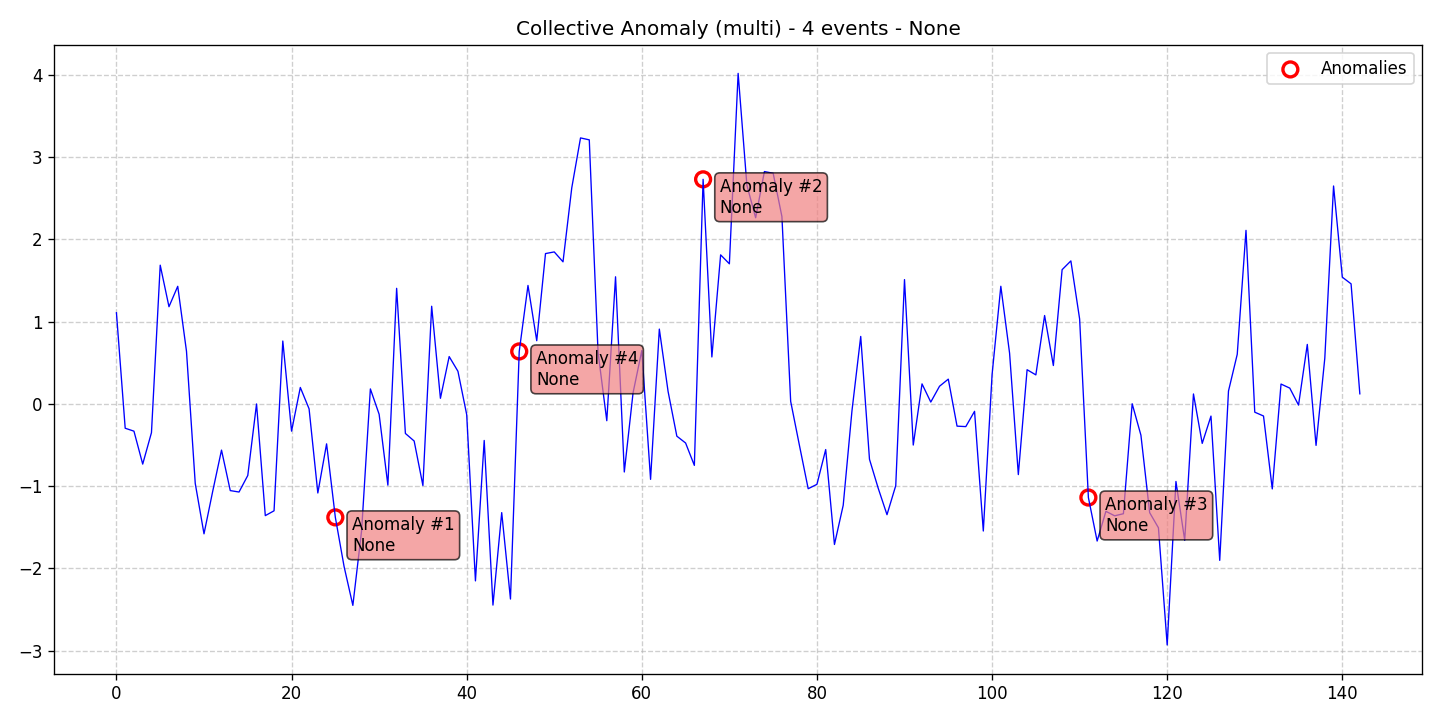

Source data for this figure (header and first rows):
data, stationary, det_lin_up, det_lin_down, det_quad, det_cubic, det_exp, det_damped, stoc_trend, volatility, single_seas, multiple_seas, point_anom_single, point_anom_multi, collect_anom, context_anom, mean_shift, var_shift, trend_shift, date, is_break, is_anomaly, is_multi, location_beginning
1.108, 0, 0, 0, 0, 0, 0, 0, 0, 0, 0, 0, 0, 0, 1, 0, 0, 0, 0, 2020-01-01, 0, 0, 1, 0
-0.2964, 0, 0, 0, 0, 0, 0, 0, 0, 0, 0, 0, 0, 0, 1, 0, 0, 0, 0, 2020-01-02, 0, 0, 1, 0
-0.3321, 0, 0, 0, 0, 0, 0, 0, 0, 0, 0, 0, 0, 0, 1, 0, 0, 0, 0, 2020-01-03, 0, 0, 1, 0
-0.7327, 0, 0, 0, 0, 0, 0, 0, 0, 0, 0, 0, 0, 0, 1, 0, 0, 0, 0, 2020-01-04, 0, 0, 1, 0
-0.35, 0, 0, 0, 0, 0, 0, 0, 0, 0, 0, 0, 0, 0, 1, 0, 0, 0, 0, 2020-01-05, 0, 0, 1, 0
1.687, 0, 0, 0, 0, 0, 0, 0, 0, 0, 0, 0, 0, 0, 1, 0, 0, 0, 0, 2020-01-06, 0, 0, 1, 0
1.182, 0, 0, 0, 0, 0, 0, 0, 0, 0, 0, 0, 0, 0, 1, 0, 0, 0, 0, 2020-01-07, 0, 0, 1, 0
1.43, 0, 0, 0, 0, 0, 0, 0, 0, 0, 0, 0, 0, 0, 1, 0, 0, 0, 0, 2020-01-08, 0, 0, 1, 0
0.6399, 0, 0, 0, 0, 0, 0, 0, 0, 0, 0, 0, 0, 0, 1, 0, 0, 0, 0, 2020-01-09, 0, 0, 1, 0
-0.9679, 0, 0, 0, 0, 0, 0, 0, 0, 0, 0, 0, 0, 0, 1, 0, 0, 0, 0, 2020-01-10, 0, 0, 1, 0
-1.581, 0, 0, 0, 0, 0, 0, 0, 0, 0, 0, 0, 0, 0, 1, 0, 0, 0, 0, 2020-01-11, 0, 0, 1, 0
-1.061, 0, 0, 0, 0, 0, 0, 0, 0, 0, 0, 0, 0, 0, 1, 0, 0, 0, 0, 2020-01-12, 0, 0, 1, 0
-0.5625, 0, 0, 0, 0, 0, 0, 0, 0, 0, 0, 0, 0, 0, 1, 0, 0, 0, 0, 2020-01-13, 0, 0, 1, 0
-1.055, 0, 0, 0, 0, 0, 0, 0, 0, 0, 0, 0, 0, 0, 1, 0, 0, 0, 0, 2020-01-14, 0, 0, 1, 0
-1.072, 0, 0, 0, 0, 0, 0, 0, 0, 0, 0, 0, 0, 0, 1, 0, 0, 0, 0, 2020-01-15, 0, 0, 1, 0
-0.871, 0, 0, 0, 0, 0, 0, 0, 0, 0, 0, 0, 0, 0, 1, 0, 0, 0, 0, 2020-01-16, 0, 0, 1, 0
-0.001084, 0, 0, 0, 0, 0, 0, 0, 0, 0, 0, 0, 0, 0, 1, 0, 0, 0, 0, 2020-01-17, 0, 0, 1, 0
-1.36, 0, 0, 0, 0, 0, 0, 0, 0, 0, 0, 0, 0, 0, 1, 0, 0, 0, 0, 2020-01-18, 0, 0, 1, 0
-1.301, 0, 0, 0, 0, 0, 0, 0, 0, 0, 0, 0, 0, 0, 1, 0, 0, 0, 0, 2020-01-19, 0, 0, 1, 0
0.7643, 0, 0, 0, 0, 0, 0, 0, 0, 0, 0, 0, 0, 0, 1, 0, 0, 0, 0, 2020-01-20, 0, 0, 1, 0
-0.3319, 0, 0, 0, 0, 0, 0, 0, 0, 0, 0, 0, 0, 0, 1, 0, 0, 0, 0, 2020-01-21, 0, 0, 1, 0
0.1995, 0, 0, 0, 0, 0, 0, 0, 0, 0, 0, 0, 0, 0, 1, 0, 0, 0, 0, 2020-01-22, 0, 0, 1, 0
-0.0602, 0, 0, 0, 0, 0, 0, 0, 0, 0, 0, 0, 0, 0, 1, 0, 0, 0, 0, 2020-01-23, 0, 0, 1, 0
-1.084, 0, 0, 0, 0, 0, 0, 0, 0, 0, 0, 0, 0, 0, 1, 0, 0, 0, 0, 2020-01-24, 0, 0, 1, 0
-0.4864, 0, 0, 0, 0, 0, 0, 0, 0, 0, 0, 0, 0, 0, 1, 0, 0, 0, 0, 2020-01-25, 0, 0, 1, 0
-1.381, 0, 0, 0, 0, 0, 0, 0, 0, 0, 0, 0, 0, 0, 1, 0, 0, 0, 0, 2020-01-26, 0, 1, 1, 0
-1.98, 0, 0, 0, 0, 0, 0, 0, 0, 0, 0, 0, 0, 0, 1, 0, 0, 0, 0, 2020-01-27, 0, 0, 1, 0
-2.451, 0, 0, 0, 0, 0, 0, 0, 0, 0, 0, 0, 0, 0, 1, 0, 0, 0, 0, 2020-01-28, 0, 0, 1, 0
-1.541, 0, 0, 0, 0, 0, 0, 0, 0, 0, 0, 0, 0, 0, 1, 0, 0, 0, 0, 2020-01-29, 0, 0, 1, 0
0.1818, 0, 0, 0, 0, 0, 0, 0, 0, 0, 0, 0, 0, 0, 1, 0, 0, 0, 0, 2020-01-30, 0, 0, 1, 0
-0.1265, 0, 0, 0, 0, 0, 0, 0, 0, 0, 0, 0, 0, 0, 1, 0, 0, 0, 0, 2020-01-31, 0, 0, 1, 0
-0.9889, 0, 0, 0, 0, 0, 0, 0, 0, 0, 0, 0, 0, 0, 1, 0, 0, 0, 0, 2020-02-01, 0, 0, 1, 0
1.405, 0, 0, 0, 0, 0, 0, 0, 0, 0, 0, 0, 0, 0, 1, 0, 0, 0, 0, 2020-02-02, 0, 0, 1, 0
-0.36, 0, 0, 0, 0, 0, 0, 0, 0, 0, 0, 0, 0, 0, 1, 0, 0, 0, 0, 2020-02-03, 0, 0, 1, 0
-0.4519, 0, 0, 0, 0, 0, 0, 0, 0, 0, 0, 0, 0, 0, 1, 0, 0, 0, 0, 2020-02-04, 0, 0, 1, 0
-0.9935, 0, 0, 0, 0, 0, 0, 0, 0, 0, 0, 0, 0, 0, 1, 0, 0, 0, 0, 2020-02-05, 0, 0, 1, 0
1.187, 0, 0, 0, 0, 0, 0, 0, 0, 0, 0, 0, 0, 0, 1, 0, 0, 0, 0, 2020-02-06, 0, 0, 1, 0
0.06748, 0, 0, 0, 0, 0, 0, 0, 0, 0, 0, 0, 0, 0, 1, 0, 0, 0, 0, 2020-02-07, 0, 0, 1, 0
0.5752, 0, 0, 0, 0, 0, 0, 0, 0, 0, 0, 0, 0, 0, 1, 0, 0, 0, 0, 2020-02-08, 0, 0, 1, 0
0.3965, 0, 0, 0, 0, 0, 0, 0, 0, 0, 0, 0, 0, 0, 1, 0, 0, 0, 0, 2020-02-09, 0, 0, 1, 0
-0.1298, 0, 0, 0, 0, 0, 0, 0, 0, 0, 0, 0, 0, 0, 1, 0, 0, 0, 0, 2020-02-10, 0, 0, 1, 0
-2.153, 0, 0, 0, 0, 0, 0, 0, 0, 0, 0, 0, 0, 0, 1, 0, 0, 0, 0, 2020-02-11, 0, 0, 1, 0
-0.4452, 0, 0, 0, 0, 0, 0, 0, 0, 0, 0, 0, 0, 0, 1, 0, 0, 0, 0, 2020-02-12, 0, 0, 1, 0
-2.448, 0, 0, 0, 0, 0, 0, 0, 0, 0, 0, 0, 0, 0, 1, 0, 0, 0, 0, 2020-02-13, 0, 0, 1, 0
-1.323, 0, 0, 0, 0, 0, 0, 0, 0, 0, 0, 0, 0, 0, 1, 0, 0, 0, 0, 2020-02-14, 0, 0, 1, 0
-2.374, 0, 0, 0, 0, 0, 0, 0, 0, 0, 0, 0, 0, 0, 1, 0, 0, 0, 0, 2020-02-15, 0, 0, 1, 0
0.6376, 0, 0, 0, 0, 0, 0, 0, 0, 0, 0, 0, 0, 0, 1, 0, 0, 0, 0, 2020-02-16, 0, 1, 1, 0
1.44, 0, 0, 0, 0, 0, 0, 0, 0, 0, 0, 0, 0, 0, 1, 0, 0, 0, 0, 2020-02-17, 0, 0, 1, 0
0.7681, 0, 0, 0, 0, 0, 0, 0, 0, 0, 0, 0, 0, 0, 1, 0, 0, 0, 0, 2020-02-18, 0, 0, 1, 0
1.828, 0, 0, 0, 0, 0, 0, 0, 0, 0, 0, 0, 0, 0, 1, 0, 0, 0, 0, 2020-02-19, 0, 0, 1, 0
1.848, 0, 0, 0, 0, 0, 0, 0, 0, 0, 0, 0, 0, 0, 1, 0, 0, 0, 0, 2020-02-20, 0, 0, 1, 0
1.728, 0, 0, 0, 0, 0, 0, 0, 0, 0, 0, 0, 0, 0, 1, 0, 0, 0, 0, 2020-02-21, 0, 0, 1, 0
2.627, 0, 0, 0, 0, 0, 0, 0, 0, 0, 0, 0, 0, 0, 1, 0, 0, 0, 0, 2020-02-22, 0, 0, 1, 0
3.235, 0, 0, 0, 0, 0, 0, 0, 0, 0, 0, 0, 0, 0, 1, 0, 0, 0, 0, 2020-02-23, 0, 0, 1, 0
3.211, 0, 0, 0, 0, 0, 0, 0, 0, 0, 0, 0, 0, 0, 1, 0, 0, 0, 0, 2020-02-24, 0, 0, 1, 0
0.6288, 0, 0, 0, 0, 0, 0, 0, 0, 0, 0, 0, 0, 0, 1, 0, 0, 0, 0, 2020-02-25, 0, 0, 1, 0
-0.205, 0, 0, 0, 0, 0, 0, 0, 0, 0, 0, 0, 0, 0, 1, 0, 0, 0, 0, 2020-02-26, 0, 0, 1, 0
1.546, 0, 0, 0, 0, 0, 0, 0, 0, 0, 0, 0, 0, 0, 1, 0, 0, 0, 0, 2020-02-27, 0, 0, 1, 0
-0.8285, 0, 0, 0, 0, 0, 0, 0, 0, 0, 0, 0, 0, 0, 1, 0, 0, 0, 0, 2020-02-28, 0, 0, 1, 0
0.134, 0, 0, 0, 0, 0, 0, 0, 0, 0, 0, 0, 0, 0, 1, 0, 0, 0, 0, 2020-02-29, 0, 0, 1, 0
... 83 more rows
